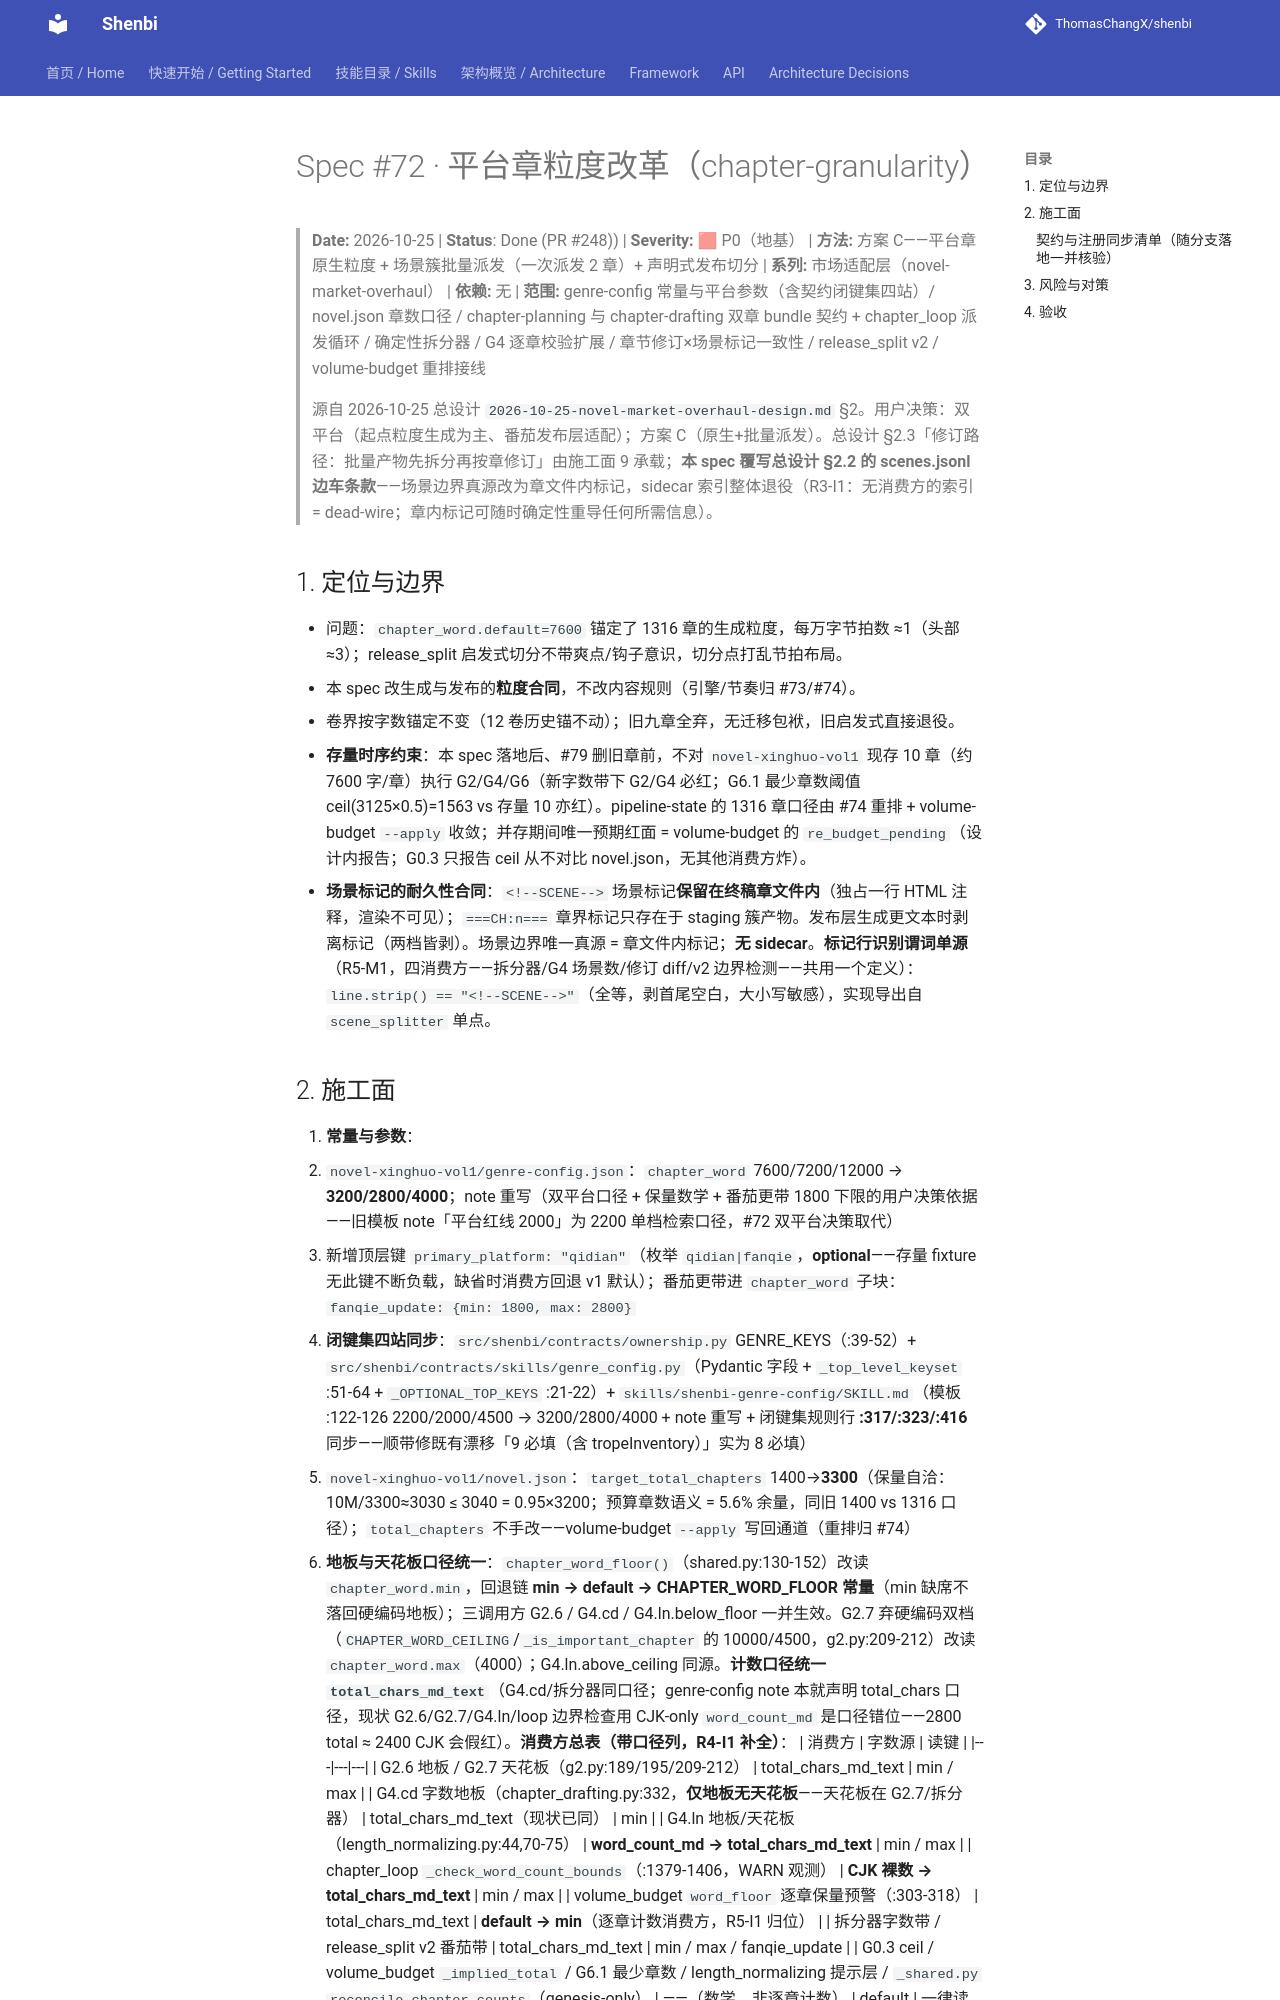

repository: ThomasChangX/shenbi · page: superpowers/specs/archive/2026-10-25-spec72-chapter-granularity/index.html · generator: mkdocs

# Spec #72 · 平台章粒度改革（chapter-granularity）

> **Date:** 2026-10-25 | **Status**: Done (PR #248)) | **Severity:** 🟥 P0（地基） | **方法:** 方案 C——平台章原生粒度 + 场景簇批量派发（一次派发 2 章）+ 声明式发布切分 | **系列:** 市场适配层（novel-market-overhaul） | **依赖:** 无 | **范围:** genre-config 常量与平台参数（含契约闭键集四站）/ novel.json 章数口径 / chapter-planning 与 chapter-drafting 双章 bundle 契约 + chapter_loop 派发循环 / 确定性拆分器 / G4 逐章校验扩展 / 章节修订×场景标记一致性 / release_split v2 / volume-budget 重排接线

> 源自 2026-10-25 总设计 `2026-10-25-novel-market-overhaul-design.md` §2。用户决策：双平台（起点粒度生成为主、番茄发布层适配）；方案 C（原生+批量派发）。总设计 §2.3「修订路径：批量产物先拆分再按章修订」由施工面 9 承载；**本 spec 覆写总设计 §2.2 的 scenes.jsonl 边车条款**——场景边界真源改为章文件内标记，sidecar 索引整体退役（R3-I1：无消费方的索引 = dead-wire；章内标记可随时确定性重导任何所需信息）。

## 1. 定位与边界

- 问题：`chapter_word.default=7600` 锚定了 1316 章的生成粒度，每万字节拍数 ≈1（头部 ≈3）；release_split 启发式切分不带爽点/钩子意识，切分点打乱节拍布局。
- 本 spec 改生成与发布的**粒度合同**，不改内容规则（引擎/节奏归 #73/#74）。
- 卷界按字数锚定不变（12 卷历史锚不动）；旧九章全弃，无迁移包袱，旧启发式直接退役。
- **存量时序约束**：本 spec 落地后、#79 删旧章前，不对 `novel-xinghuo-vol1` 现存 10 章（约 7600 字/章）执行 G2/G4/G6（新字数带下 G2/G4 必红；G6.1 最少章数阈值 ceil(3125×0.5)=1563 vs 存量 10 亦红）。pipeline-state 的 1316 章口径由 #74 重排 + volume-budget `--apply` 收敛；并存期间唯一预期红面 = volume-budget 的 `re_budget_pending`（设计内报告；G0.3 只报告 ceil 从不对比 novel.json，无其他消费方炸）。
- **场景标记的耐久性合同**：`<!--SCENE-->` 场景标记**保留在终稿章文件内**（独占一行 HTML 注释，渲染不可见）；`===CH:n===` 章界标记只存在于 staging 簇产物。发布层生成更文本时剥离标记（两档皆剥）。场景边界唯一真源 = 章文件内标记；**无 sidecar**。**标记行识别谓词单源**（R5-M1，四消费方——拆分器/G4 场景数/修订 diff/v2 边界检测——共用一个定义）：`line.strip() == "<!--SCENE-->"`（全等，剥首尾空白，大小写敏感），实现导出自 `scene_splitter` 单点。
